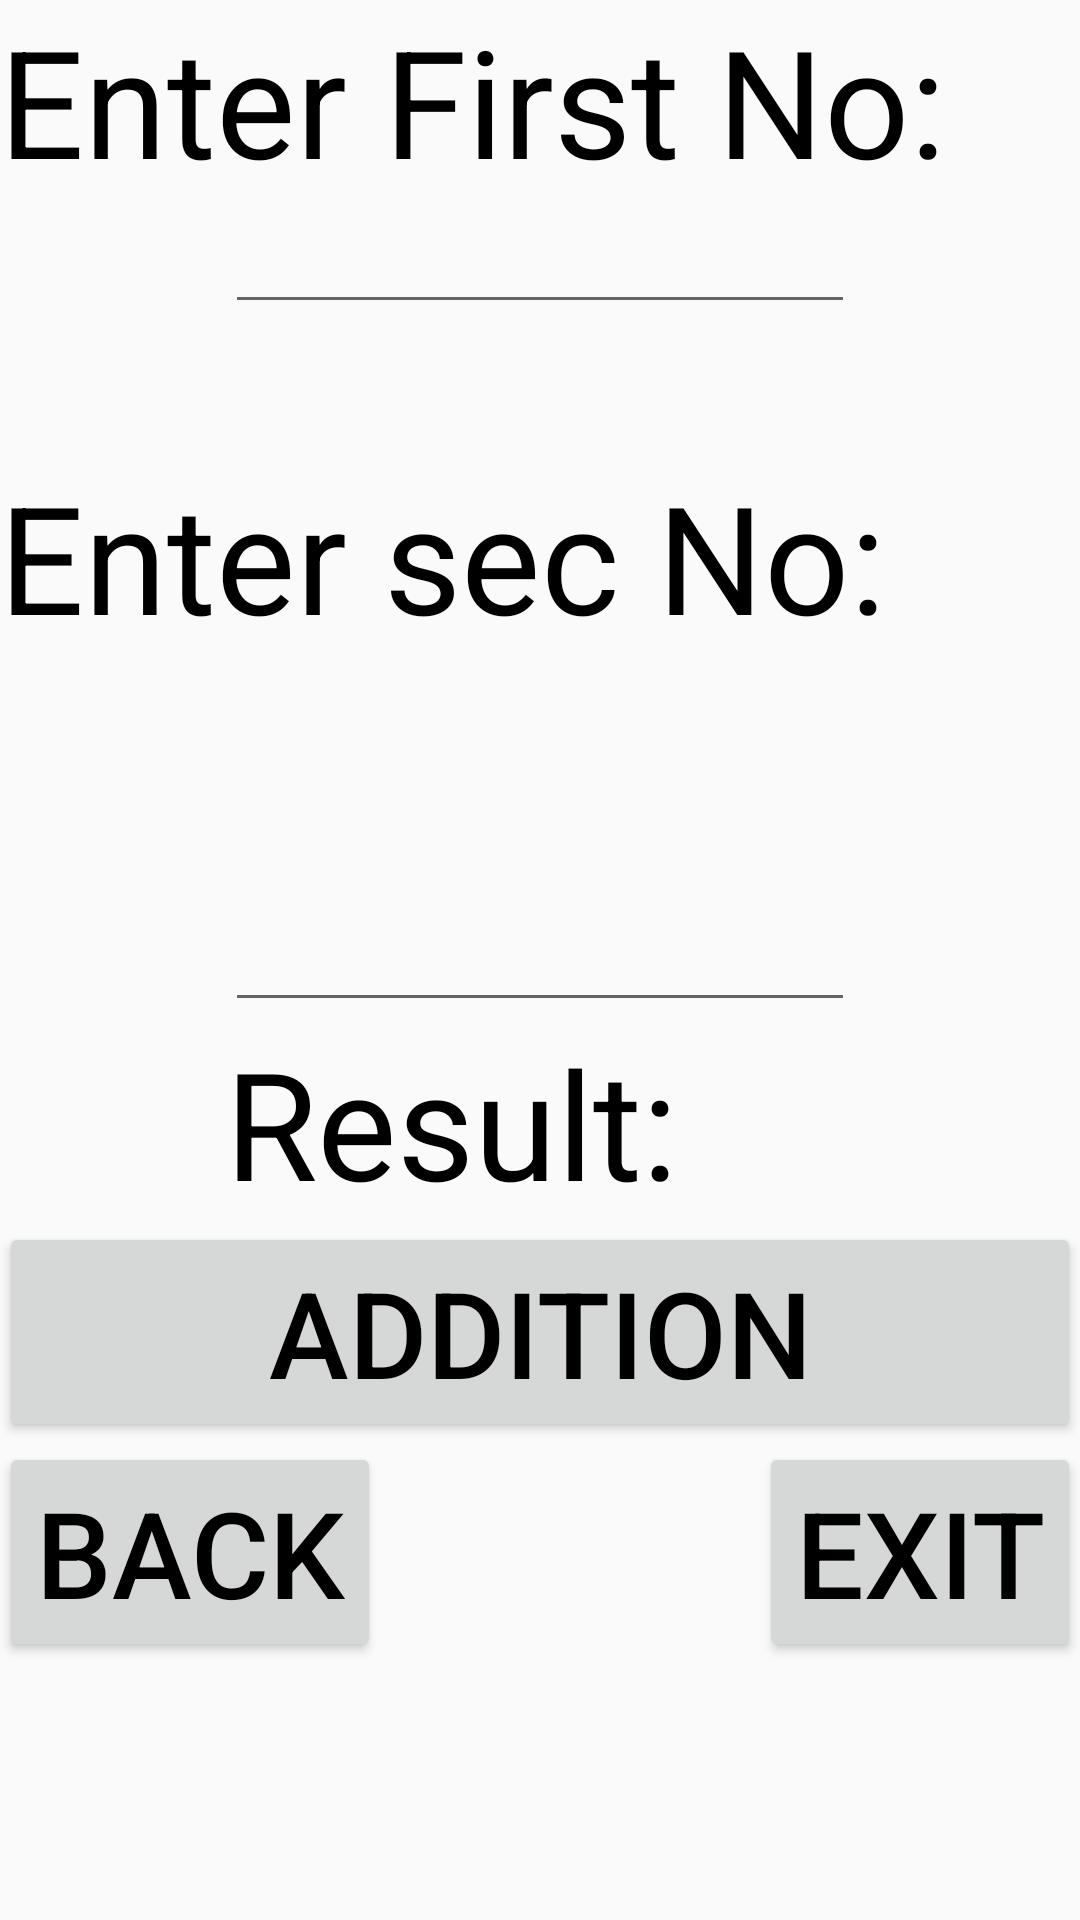

This screen was rendered from an Android layout file. Write that file and the resources it references.
<!-- AndroidManifest.xml: application theme AppTheme -->
<!-- res/layout/activity_main2.xml -->
<?xml version="1.0" encoding="utf-8"?>
<RelativeLayout xmlns:android="http://schemas.android.com/apk/res/android"
    xmlns:tools="http://schemas.android.com/tools"
    android:layout_width="match_parent"
    android:layout_height="match_parent"
    android:paddingBottom="@dimen/activity_vertical_margin"
    android:paddingLeft="@dimen/activity_horizontal_margin"
    android:paddingRight="@dimen/activity_horizontal_margin"
    android:paddingTop="@dimen/activity_vertical_margin"
    tools:context="lailah.com.addition.Main2Activity">

    <TextView
        android:layout_width="wrap_content"
        android:layout_height="wrap_content"
        android:text="Enter First No:"
        android:id="@+id/textView4"
        android:textColor="#000"
        android:textSize="50sp"
        android:layout_alignParentTop="true"
        android:layout_alignParentLeft="true"
        android:layout_alignParentStart="true" />

    1<EditText
        android:layout_width="wrap_content"
        android:layout_height="wrap_content"
        android:inputType="number"
        android:ems="10"
        android:id="@+id/editText3"
        android:layout_below="@+id/textView4"
        android:layout_centerHorizontal="true" />

    <TextView
        android:layout_width="wrap_content"
        android:layout_height="wrap_content"
        android:text="Enter sec No:"
        android:textColor="#000"
        android:textSize="50sp"
        android:id="@+id/textView5"
        android:layout_below="@+id/editText3"
        android:layout_alignParentLeft="true"
        android:layout_alignParentStart="true"
        android:layout_marginTop="44dp" />

    <EditText
        android:layout_width="wrap_content"
        android:layout_height="wrap_content"
        android:inputType="number"
        android:ems="10"
        android:id="@+id/editText4"
        android:layout_centerVertical="true"
        android:layout_alignLeft="@+id/editText3"
        android:layout_alignStart="@+id/editText3" />

    <TextView
        android:layout_width="wrap_content"
        android:layout_height="wrap_content"
        android:text="Result:"
        android:textColor="#000"
        android:textSize="50sp"
        android:id="@+id/textView6"
        android:layout_below="@+id/editText4"
        android:layout_alignLeft="@+id/editText4"
        android:layout_alignStart="@+id/editText4" />

    <Button
        android:layout_width="match_parent"
        android:layout_height="wrap_content"
        android:text="Addition"
        android:textColor="#000"
        android:textSize="40sp"
        android:id="@+id/button2"
        android:layout_below="@+id/textView6"
        android:layout_alignParentRight="true"
        android:layout_alignParentEnd="true" />

    <Button
        android:layout_width="wrap_content"
        android:layout_height="wrap_content"
        android:text="BACK"
        android:textColor="#000"
        android:textSize="40sp"
        android:id="@+id/button3"
        android:layout_below="@+id/button2"
        android:layout_alignParentLeft="true"
        android:layout_alignParentStart="true" />

    <Button
        android:layout_width="wrap_content"
        android:layout_height="wrap_content"
        android:text="Exit"
        android:textColor="#000"
        android:textSize="40sp"
        android:id="@+id/button4"
        android:layout_alignTop="@+id/button3"
        android:layout_alignRight="@+id/button2"
        android:layout_alignEnd="@+id/button2" />
</RelativeLayout>
<!-- resources referenced by this layout -->
<resources>
  <style name="AppTheme" parent="Theme.AppCompat.Light.DarkActionBar">
          
          <item name="colorPrimary">@color/colorPrimary</item>
          <item name="colorPrimaryDark">@color/colorPrimaryDark</item>
          <item name="colorAccent">@color/colorAccent</item>
      </style>
  <!-- not gathered from this repository: default colours our renderer supplied (Android Studio template values) -->
  <color name="colorPrimary">#FF6200EE</color>
  <color name="colorPrimaryDark">#FF3700B3</color>
  <color name="colorAccent">#FF03DAC5</color>
</resources>
